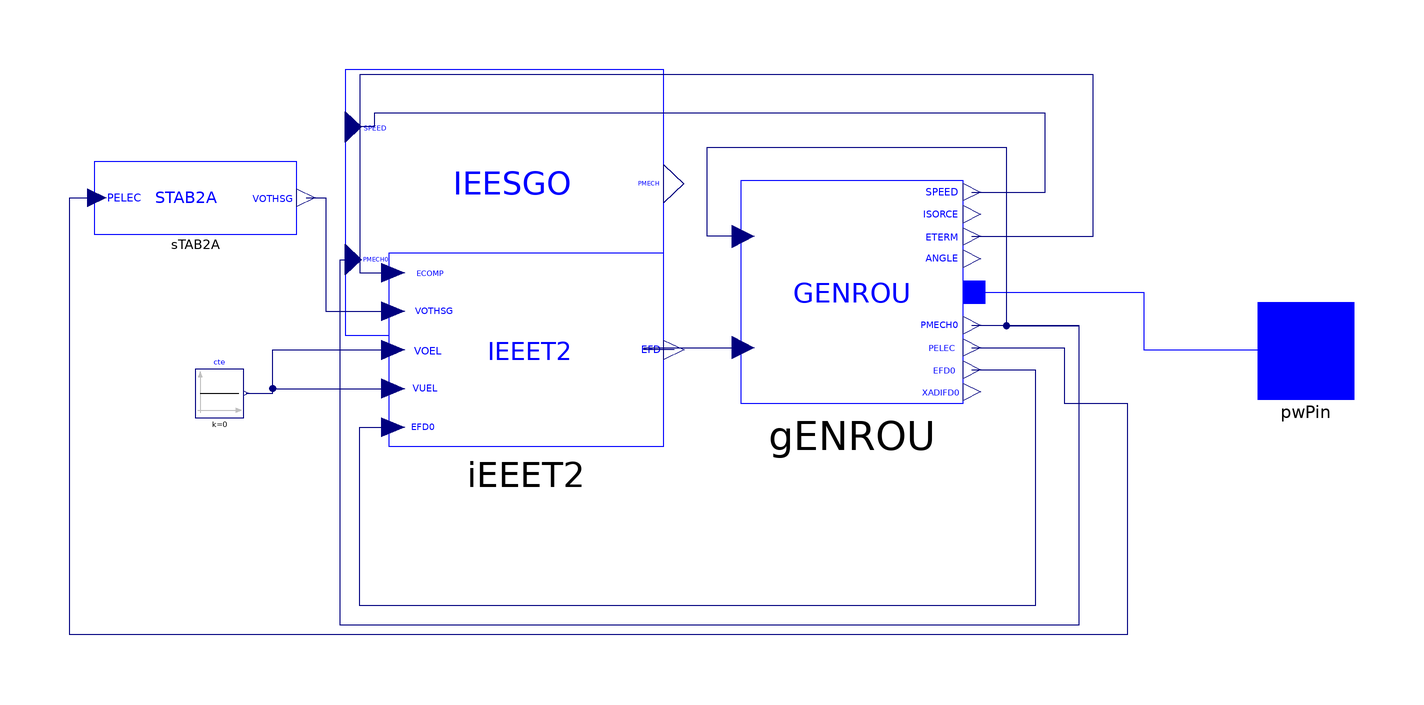

The component connection diagram of the Modelica model below, drawn from its own Placement and Line annotations.

model Group1 "Machine configuration of synchronous machine with regulators: GENROU, STAB2A, IEEET2, IEESGO;
  from Nordic 44 model: Buses 3000, 7000.
  Configuration values at bus 3000"
  Electrical.Machines.PSSE.GENROU.GENROU gENROU(
    V_0=1.0 "terminal voltage",
    angle_0=1.12 "Power flow, node angle in degree",
    P_0=900 "active power MVA",
    Q_0=812.6167 "reactive power MVA",
    M_b=1300 "system base power rating MVA",
    Tpd0=5 "d-axis transient open-circuit time constant s",
    Tppd0=0.05 "d-axis sub-transient open-circuit time constant s",
    Tpq0=1 "q-axis transient open-circuit time constant s",
    Tppq0=0.05 "q-axis transient open-circuit time constant s",
    H=5.97 "inertia constant s",
    D=0 "Damping",
    Xd=2.22 "d-axis reactance",
    Xq=2.13 "q-axis reactance",
    Xpd=0.36 "d-axis transient reactance",
    Xpq=0.468 "d-axis transient reactance",
    Xppd=0.225 "d-axis sub-transient reactance",
    Xppq=0.225 "q-axis sub-transient reactance",
    Xl=0.1688 "leakage reactance",
    S10=0.1089,
    S12=0.378,
    S_b=1000) annotation (Placement(transformation(extent={{-7,-11},{39,35}})));
  Electrical.Controls.PSSE.TG.IEESGO iEESGO(
    T_1=0.01 "controller lag (s)",
    T_2=0 "controller lead compensation (s)",
    T_3=0.15 "governor lag (s)",
    T_4=0.3 "delay due to steam inlet volumes associated with steam chest and inlet piping(s)",
    T_5=8 "reheater delay including hot and cold leads (s)",
    T_6=0.4 "delay due to IP-LP turbine, crossover pipes, and LP end hoods (s)",
    K_1=0 "1/p.u regulation ",
    K_2=0.7 "fraction ",
    K_3=0.43 "fraction ",
    P_MAX=1 "upper power limit",
    P_MIN=0 "lower power limit") annotation (Placement(transformation(
        extent={{-33,-27.5},{33,27.5}},
        rotation=0,
        origin={-56,30.5})));
  Electrical.Controls.PSSE.ES.IEEET2.IEEET2 iEEET2(
    V_0=1,
    T_R=0 "Voltage input time constant (s)",
    K_A=729 "AVR gain",
    T_A=0.04 "AVR time constant (s)",
    V_RMAX=5.32 "Maximum AVR output (pu)",
    V_RMIN=-4.05 "Minimum AVR output (pu)",
    K_E=1 "Exciter field gain, s",
    T_E=0.44 "Exciter time constant (s)",
    K_F=0.0667 "Rate feedback gain (pu)",
    T_F1=2 "Rate feedback time constant (s)",
    T_F2=0.44 "Rate feedback time constant (s)",
    E_1=6.5 "Exciter saturation point 1 (pu)",
    S_EE_1=0.054 "Saturation at E1",
    E_2=8 "Exciter saturation point 2 (pu)",
    S_EE_2=0.2020 "Saturation at E2") annotation (Placement(transformation(
        extent={{-28.5,-20},{28.5,20}},
        rotation=0,
        origin={-51.5,0})));
  Electrical.Controls.PSSE.PSS.STAB2A.STAB2A sTAB2A(
    K_2=1 "fraction ",
    T_2=2 "controller lead compensation (s)",
    K_3=0 "fraction ",
    T_3=2 "governor lag (s)",
    K_4=0.55,
    K_5=1,
    T_5=0.01,
    H_LIM=0.03) annotation (Placement(transformation(extent={{-141,24},{-99,39}})));
  Modelica.Blocks.Sources.Constant cte(k=0) annotation (Placement(transformation(extent={{-120,-14},{-110,-4}})));
  iPSL.Connectors.PwPin pwPin annotation (Placement(transformation(extent={{100,-10},{120,10}})));
equation
  connect(cte.y, iEEET2.VOEL) annotation (Line(
      points={{-109.5,-9},{-104,-9},{-104,0},{-79.05,0}},
      color={0,0,127},
      smooth=Smooth.None));
  connect(cte.y, iEEET2.VUEL) annotation (Line(
      points={{-109.5,-9},{-104,-9},{-104,-8},{-79.05,-8}},
      color={0,0,127},
      smooth=Smooth.None));
  connect(iEEET2.EFD, gENROU.EFD) annotation (Line(
      points={{-20.8625,0},{-27,0},{-27,0.5},{-6.54,0.5}},
      color={0,0,127},
      smooth=Smooth.None));
  connect(gENROU.EFD0, iEEET2.EFD0) annotation (Line(
      points={{40.84,-4.1},{54,-4.1},{54,-53},{-86,-53},{-86,-16},{-79.05,-16}},
      color={0,0,127},
      smooth=Smooth.None));
  connect(gENROU.ETERM, iEEET2.ECOMP) annotation (Line(
      points={{40.84,23.5},{66,23.5},{66,57},{-86,57},{-86,16},{-79.05,16}},
      color={0,0,127},
      smooth=Smooth.None));
  connect(gENROU.PELEC, sTAB2A.PELEC)
    annotation (Line(
      points={{40.84,0.5},{60,0.5},{60,-11},{73,-11},{73,-59},{-146,-59},{-146,31.5},{-140.427,31.5}},
      color={0,0,127},
      smooth=Smooth.None));
  connect(gENROU.SPEED, iEESGO.SPEED) annotation (Line(
      points={{40.84,32.7},{56,32.7},{56,49},{-83,49},{-83,46.2143},{-87.35,46.2143}},
      color={0,0,127},
      smooth=Smooth.None));
  connect(sTAB2A.VOTHSG, iEEET2.VOTHSG) annotation (Line(
      points={{-97.0909,31.5},{-93,31.5},{-93,8},{-79.05,8}},
      color={0,0,127},
      smooth=Smooth.None));
  connect(gENROU.PMECH0, iEESGO.PMECH0) annotation (Line(
      points={{40.84,5.1},{63,5.1},{63,-57},{-90,-57},{-90,18.7143},{-87.35,18.7143}},
      color={0,0,127},
      smooth=Smooth.None));
  connect(gENROU.p, pwPin) annotation (Line(
      points={{41.3,12},{76.475,12},{76.475,0},{110,0}},
      color={0,0,255},
      smooth=Smooth.None));
  connect(gENROU.PMECH, iEESGO.PMECH0) annotation (Line(points={{-6.54,23.5},{-14,23.5},{-14,42},{48,42},{48,5},{63,5},{63,-57},{-90,-57},{-90,18.7143},{-87.35,18.7143}}, color={0,0,127}));
  annotation (
    Diagram(coordinateSystem(
        extent={{-100,-100},{100,100}},
        preserveAspectRatio=false,
        initialScale=0.1,
        grid={1,1})),
    Icon(coordinateSystem(
        extent={{-100,-100},{100,100}},
        preserveAspectRatio=true,
        initialScale=0.1,
        grid={1,1}), graphics={Ellipse(extent={{-14,-42},{74,38}}, lineColor={0,0,255}),Line(
          points={{-2,-12},{18,8},{38,-12},{58,8}},
          color={0,0,255},
          smooth=Smooth.None),Ellipse(extent={{-100,-100},{101,100}}, lineColor={0,0,255}),Text(
          extent={{-91,6},{-22,-12}},
          lineColor={0,0,255},
          textString="GENROU &
IEESGO &
STAB2A &
IEEET2",  textStyle={TextStyle.Italic})}),
    Documentation(revisions="<html>
<!--DISCLAIMER-->
<p>Copyright 2015-2016 RTE (France), SmarTS Lab (Sweden), AIA (Spain) and DTU (Denmark)</p>
<ul>
<li>RTE: <a href=\"http://www.rte-france.com\">http://www.rte-france.com</a></li>
<li>SmarTS Lab, research group at KTH: <a href=\"https://www.kth.se/en\">https://www.kth.se/en</a></li>
<li>AIA: <a href=\"http://www.aia.es/en/energy\"> http://www.aia.es/en/energy</a></li>
<li>DTU: <a href=\"http://www.dtu.dk/english\"> http://www.dtu.dk/english</a></li>
</ul>
<p>The authors can be contacted by email: <a href=\"mailto:info@itesla-ipsl.org\">info@itesla-ipsl.org</a></p>

<p>This Source Code Form is subject to the terms of the Mozilla Public License, v. 2.0. </p>
<p>If a copy of the MPL was not distributed with this file, You can obtain one at <a href=\"http://mozilla.org/MPL/2.0/\"> http://mozilla.org/MPL/2.0</a>.</p>
</html>"));
end Group1;